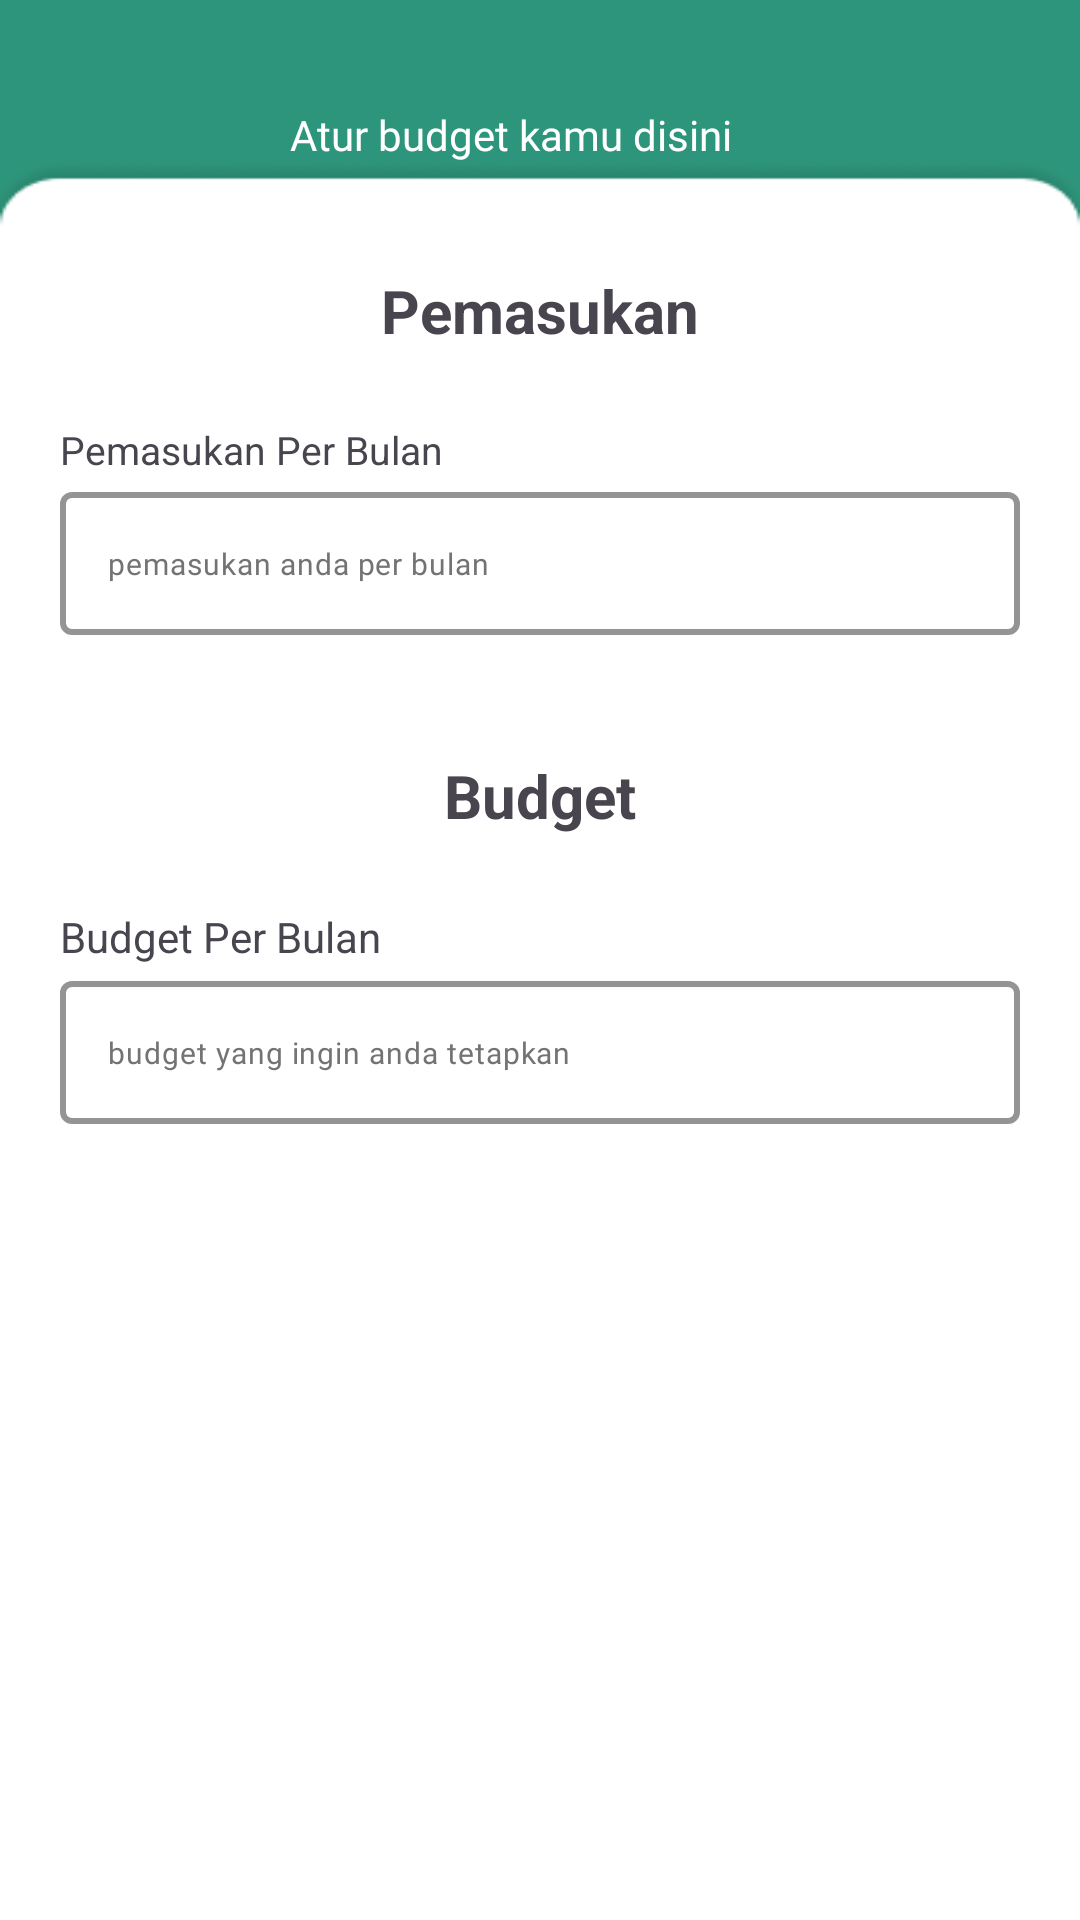

Android layout source for this screen:
<!-- AndroidManifest.xml: application theme Theme.AnggarIn -->
<!-- res/layout/activity_input_budgeting.xml -->
<?xml version="1.0" encoding="utf-8"?>
<androidx.constraintlayout.widget.ConstraintLayout xmlns:android="http://schemas.android.com/apk/res/android"
    xmlns:app="http://schemas.android.com/apk/res-auto"
    xmlns:tools="http://schemas.android.com/tools"
    android:layout_width="match_parent"
    android:layout_height="match_parent"
    android:background="@drawable/background_anggarin"
    tools:context=".ui.budgeting.InputBudgetingActivity">

    <LinearLayout
        android:id="@+id/page_name"
        android:layout_width="match_parent"
        android:orientation="horizontal"
        android:layout_height="90dp"
        tools:ignore="MissingConstraints">

        <ImageView
            android:layout_marginStart="20dp"
            android:layout_gravity="center_vertical"
            android:layout_width="wrap_content"
            android:layout_height="wrap_content"
            app:tint="@color/white"
            android:src="@drawable/baseline_arrow_back_ios_24">
        </ImageView>
        <TextView
            android:layout_marginEnd="40dp"
            android:layout_weight="1"
            android:gravity="center"
            android:fontFamily="@font/poppins_medium"
            android:textColor="@color/white"
            android:layout_gravity="center_vertical|center"
            android:layout_width="wrap_content"
            android:layout_height="wrap_content"
            android:text="Atur budget kamu disini">

        </TextView>
    </LinearLayout>


    <LinearLayout
        app:layout_constraintTop_toBottomOf="@+id/page_name"
        android:id="@+id/formLayout"
        android:layout_width="match_parent"
        android:layout_height="wrap_content"
        android:gravity="center"
        android:visibility="visible"

        android:orientation="vertical">

        
        <TextView
            android:id="@+id/textView2"
            android:layout_width="wrap_content"
            android:layout_height="wrap_content"

            android:text="Pemasukan"
            android:textSize="20sp"
            android:textStyle="bold"
            app:layout_constraintEnd_toEndOf="parent"
            app:layout_constraintStart_toStartOf="parent"
            app:layout_constraintTop_toBottomOf="@+id/textView" />

        <TextView
            android:id="@+id/textView3"
            android:layout_width="wrap_content"
            android:layout_height="wrap_content"
            android:layout_marginTop="24dp"
            android:layout_marginStart="20dp"
            android:text="Pemasukan Per Bulan"
            android:textSize="13sp"
            app:layout_constraintEnd_toEndOf="parent"
            app:layout_constraintHorizontal_bias="0.062"
            android:layout_gravity="start"
            app:layout_constraintTop_toBottomOf="@+id/textView2" />

        <com.google.android.material.textfield.TextInputLayout
            android:id="@+id/editTextPemasukan"
            android:layout_marginHorizontal="20dp"
            android:layout_width="match_parent"
            android:layout_height="wrap_content"
            app:layout_constraintTop_toBottomOf="@+id/textView3"
            app:boxBackgroundMode="outline"
            app:boxStrokeColor="@color/hijau_tosca"
            app:boxStrokeWidth="2dp">

            <EditText
                android:id="@+id/etIncomeMonth"
                android:layout_width="match_parent"
                android:layout_height="wrap_content"
                android:fontFamily="@font/poppins_regular"
                android:inputType="number"
                android:text="pemasukan anda per bulan"
                android:textColor="@color/abutua"
                android:textSize="10dp"
                tools:ignore="TextSizeCheck" />
        </com.google.android.material.textfield.TextInputLayout>


        
        <TextView
            android:id="@+id/textViewBudget"
            android:layout_width="wrap_content"
            android:layout_height="wrap_content"
            android:layout_marginTop="40dp"
            android:text="Budget"
            android:textSize="20sp"
            android:textStyle="bold"
            app:layout_constraintEnd_toEndOf="parent"
            app:layout_constraintStart_toStartOf="parent"
            app:layout_constraintTop_toBottomOf="@+id/editTextPemasukan" />

        <TextView
            android:id="@+id/textViewBudgetPerBulan"
            android:layout_width="wrap_content"
            android:layout_height="wrap_content"
            android:layout_gravity="start"
            android:layout_marginStart="20dp"
            android:layout_marginTop="24dp"
            android:text="Budget Per Bulan"
            app:layout_constraintEnd_toEndOf="parent"
            app:layout_constraintHorizontal_bias="0.056"
            app:layout_constraintStart_toStartOf="parent"
            app:layout_constraintTop_toBottomOf="@+id/textViewBudget" />

        <com.google.android.material.textfield.TextInputLayout
            android:id="@+id/editTextBudget"
            android:layout_marginHorizontal="20dp"
            android:layout_width="match_parent"
            android:layout_height="wrap_content"
            app:layout_constraintTop_toBottomOf="@+id/textViewBudgetPerBulan"            app:boxBackgroundMode="outline"
            app:boxStrokeColor="@color/hijau_tosca"
            app:boxStrokeWidth="2dp">

            <EditText
                android:id="@+id/etBudgetMonth"
                android:layout_width="match_parent"
                android:layout_height="wrap_content"
                android:fontFamily="@font/poppins_regular"
                android:inputType="number"
                android:text="budget yang ingin anda tetapkan"
                android:textColor="@color/abutua"
                android:textSize="10dp"
                tools:ignore="TextSizeCheck" />
        </com.google.android.material.textfield.TextInputLayout>



        <Button
            android:id="@+id/btnSaveBudget"
            android:layout_width="299dp"
            android:layout_height="49dp"
            android:layout_marginTop="300dp"
            android:backgroundTint="@color/hijau_tosca"
            android:text="Simpan"
            app:layout_constraintEnd_toEndOf="parent"
            app:layout_constraintStart_toStartOf="parent"
            app:layout_constraintTop_toBottomOf="@+id/editTextBudget" />
    </LinearLayout>

</androidx.constraintlayout.widget.ConstraintLayout>
<!-- resources referenced by this layout -->
<resources>
  <color name="abutua">#737373</color>
  <color name="hijau_tosca">#2D957B</color>
  <color name="white">#FFFFFFFF</color>
  <!-- drawable background_anggarin: png bitmap (drawable, 5561 bytes) -->
  <style name="Theme.AnggarIn" parent="Base.Theme.AnggarIn" />
  <style name="Base.Theme.AnggarIn" parent="Theme.Material3.DayNight.NoActionBar">
          
          
      </style>
</resources>
